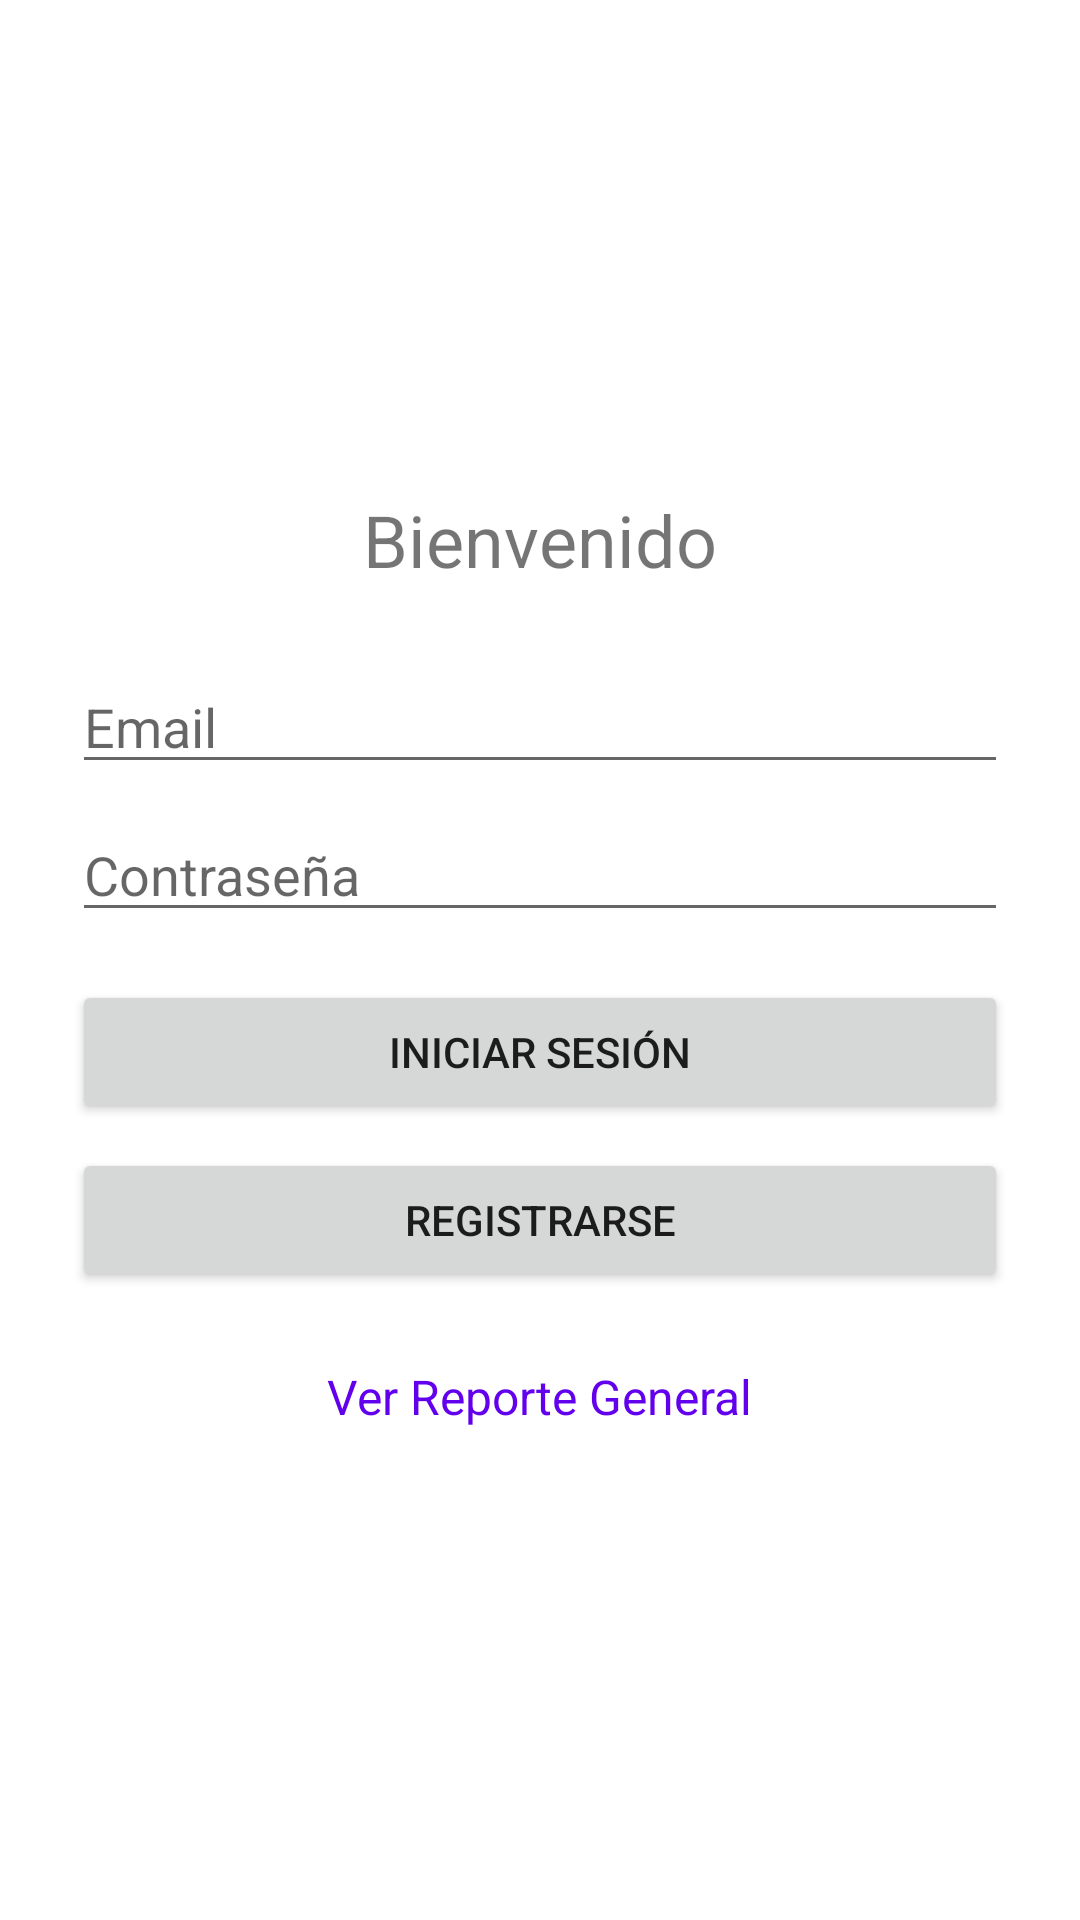

Reconstruct the res/layout file that produces this screen, plus the resources it refers to.
<!-- AndroidManifest.xml: application theme Theme.ProyectoPoliza -->
<!-- res/layout/activity_login.xml -->
<?xml version="1.0" encoding="utf-8"?>
<LinearLayout xmlns:android="http://schemas.android.com/apk/res/android"
    android:layout_width="match_parent"
    android:layout_height="match_parent"
    android:orientation="vertical"
    android:gravity="center"
    android:padding="24dp">

    <TextView
        android:layout_width="wrap_content"
        android:layout_height="wrap_content"
        android:text="Bienvenido"
        android:textSize="24sp"
        android:layout_marginBottom="24dp"/>

    <EditText
        android:id="@+id/editTextEmailLogin"
        android:layout_width="match_parent"
        android:layout_height="wrap_content"
        android:inputType="textEmailAddress"
        android:hint="Email"
        android:layout_marginBottom="8dp"/>

    <EditText
        android:id="@+id/editTextPasswordLogin"
        android:layout_width="match_parent"
        android:layout_height="wrap_content"
        android:inputType="textPassword"
        android:hint="Contraseña"
        android:layout_marginBottom="16dp"/>

    <Button
        android:id="@+id/buttonLogin"
        android:layout_width="match_parent"
        android:layout_height="wrap_content"
        android:text="Iniciar Sesión"
        android:layout_marginBottom="8dp"/>

    <Button
        android:id="@+id/buttonRegister"
        android:layout_width="match_parent"
        android:layout_height="wrap_content"
        android:text="Registrarse"/>

    <TextView
        android:id="@+id/textViewReporte"
        android:layout_width="wrap_content"
        android:layout_height="wrap_content"
        android:layout_marginTop="24dp"
        android:text="Ver Reporte General"
        android:textSize="16sp"
        android:clickable="true"
        android:focusable="true"
        android:textColor="@color/design_default_color_primary"/>

</LinearLayout>
<!-- resources referenced by this layout -->
<resources>
  <style name="Theme.ProyectoPoliza" parent="Theme.MaterialComponents.DayNight.NoActionBar">
          
          <item name="colorPrimary">@color/primaryColor</item>
          <item name="colorPrimaryVariant">@color/primaryDarkColor</item>
          <item name="colorOnPrimary">@color/primaryTextColor</item>
          
          <item name="colorSecondary">@color/secondaryColor</item>
          <item name="colorSecondaryVariant">@color/secondaryDarkColor</item>
          <item name="colorOnSecondary">@color/secondaryTextColor</item>
          
          <item name="android:statusBarColor">?attr/colorPrimaryVariant</item>
          
      </style>
  <color name="primaryColor">#007BFF</color>
  <color name="primaryDarkColor">#0052CC</color>
  <color name="primaryTextColor">#FFFFFF</color>
  <color name="secondaryColor">#FFC107</color>
  <color name="secondaryDarkColor">#FF8F00</color>
  <color name="secondaryTextColor">#212121</color>
</resources>
